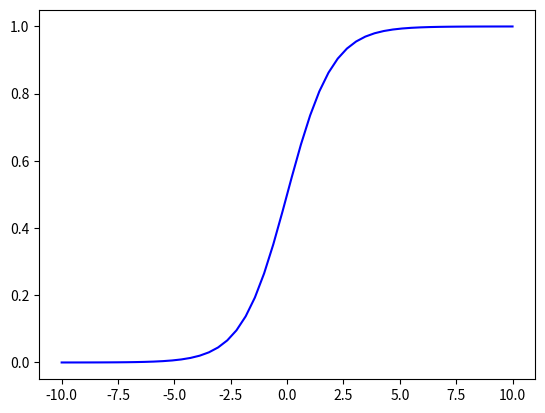

Here is the Python script that generated this plot:
#encoding:utf-8

import numpy as np
import matplotlib.pyplot as plt

def sigmoid(x):
    return 1.0/(1.0 + np.exp(-x))

x = np.linspace(-10,10)
y = sigmoid(x)

plt.plot(x,y,label='sigmoid',color='blue')
plt.show()